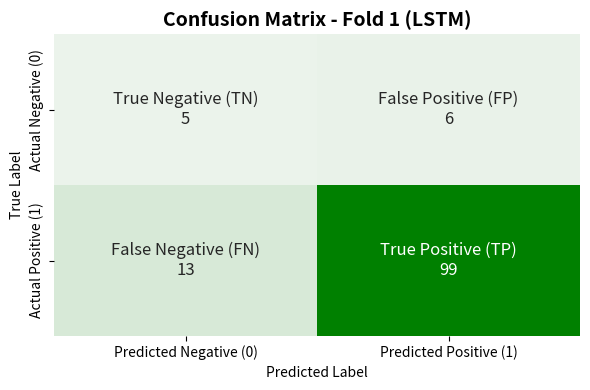
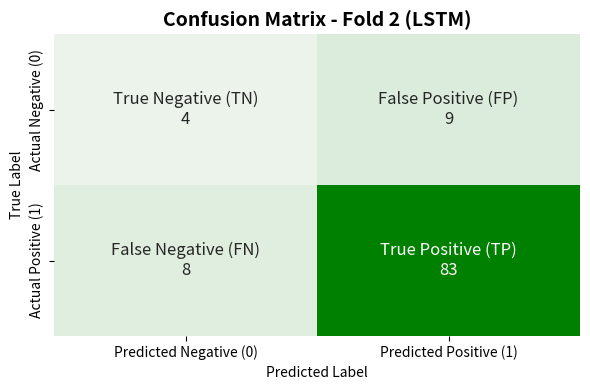
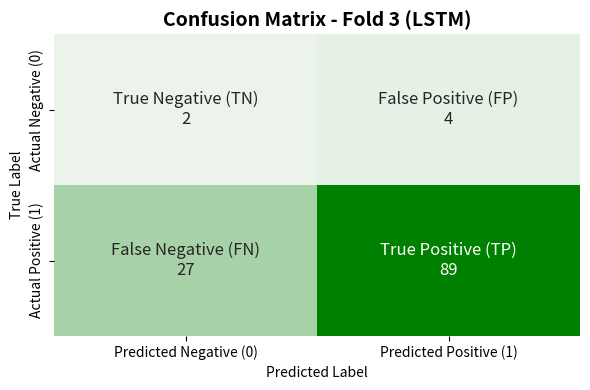
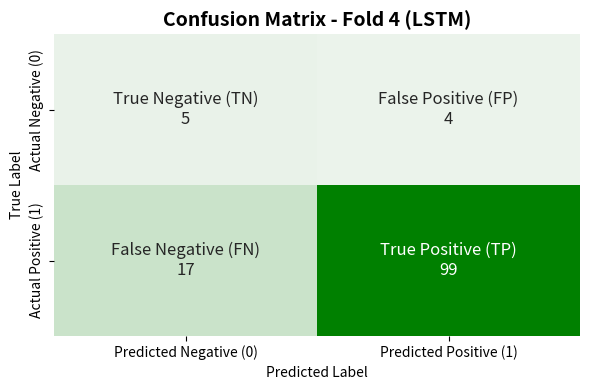
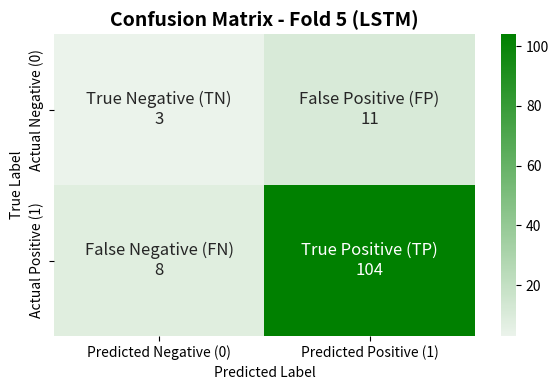

These charts were generated, in order, by the following Python code:
import matplotlib.pyplot as plt
import seaborn as sns
import pandas as pd
import numpy as np
import os

# Define confusion matrices for each fold based on the provided screenshots
confusion_matrices_lstm = {
    "Fold 1": [[5, 6], [13, 99]],
    "Fold 2": [[4, 9], [8, 83]],
    "Fold 3": [[2, 4], [27, 89]],
    "Fold 4": [[5, 4], [17, 99]],
    "Fold 5": [[3, 11], [8, 104]]
}

# Metrics for each fold (example values - adjust if needed)
metrics_lstm = {
    "Fold": ["Fold 1", "Fold 2", "Fold 3", "Fold 4", "Fold 5"],
    "Accuracy": [0.828, 0.825, 0.735, 0.810, 0.860],
    "Precision": [0.923, 0.880, 0.958, 0.940, 0.892],
    "Recall": [0.865, 0.888, 0.732, 0.830, 0.910],
    "F1 Score": [0.894, 0.884, 0.830, 0.885, 0.900]
}

# Output directory for saving images
output_dir = r'C:\New_Output_Folder'  # Change to the desired directory

# Ensure the output directory exists
os.makedirs(output_dir, exist_ok=True)

# Define a consistent color palette (green, similar to the screenshot)
color_palette_lstm = sns.light_palette("green", as_cmap=True)

# Function to plot confusion matrix with specific labels and values
def plot_confusion_matrix_lstm(matrix, fold_name, show_colorbar=False):
    # Create a new matrix with labels and values
    labels = np.array([['True Negative (TN)\n' + str(matrix[0][0]), 'False Positive (FP)\n' + str(matrix[0][1])],
                       ['False Negative (FN)\n' + str(matrix[1][0]), 'True Positive (TP)\n' + str(matrix[1][1])]])

    plt.figure(figsize=(6, 4))
    sns.heatmap(matrix, annot=labels, fmt='', cmap=color_palette_lstm, cbar=show_colorbar, annot_kws={"size": 12})
    plt.title(f'Confusion Matrix - {fold_name} (LSTM)', fontsize=14, fontweight='bold')
    plt.xlabel('Predicted Label')
    plt.ylabel('True Label')
    plt.xticks([0.5, 1.5], ['Predicted Negative (0)', 'Predicted Positive (1)'])
    plt.yticks([0.5, 1.5], ['Actual Negative (0)', 'Actual Positive (1)'])
    plt.tight_layout()

    # Save the confusion matrix plot
    file_path = os.path.join(output_dir, f'Confusion_Matrix_{fold_name}_LSTM.png')
    plt.savefig(file_path)
    print(f'Confusion matrix for {fold_name} saved at: {file_path}')  # Print full path
    plt.close()

# Plot all confusion matrices
for fold, matrix in confusion_matrices_lstm.items():
    # Show colorbar only for Fold 5
    plot_confusion_matrix_lstm(matrix, fold, show_colorbar=(fold == "Fold 5"))

# Create a summary table with metrics
metrics_df_lstm = pd.DataFrame(metrics_lstm)

# Display the table with colored headers
fig, ax = plt.subplots(figsize=(10, 4))
ax.axis('tight')
ax.axis('off')
table = ax.table(cellText=metrics_df_lstm.values, colLabels=metrics_df_lstm.columns, cellLoc='center', loc='center')

# Add color to header and index columns
table.auto_set_font_size(False)
table.set_fontsize(10)
table[0, 0].set_facecolor('#D3D3D3')
for key, cell in table.get_celld().items():
    if key[0] == 0 or key[1] == 0:
        cell.set_facecolor('#D3D3D3')  # Light gray color for headers

summary_image_path = os.path.join(output_dir, 'Cross_Validation_Metrics_Summary_LSTM.png')
plt.savefig(summary_image_path)
print(f'Summary metrics table saved at: {summary_image_path}')  # Print full path
plt.show()

# Save the metrics to a CSV file
csv_file_path = os.path.join(output_dir, 'Cross_Validation_Metrics_Summary_LSTM.csv')
metrics_df_lstm.to_csv(csv_file_path, index=False)
print(f'Summary metrics CSV saved at: {csv_file_path}')  # Print full path
